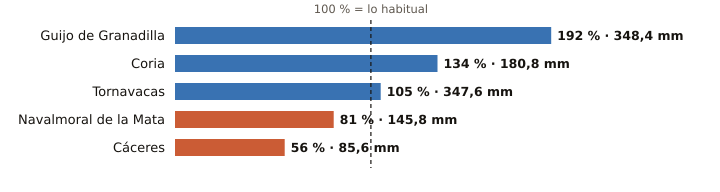

The data file committed next to this chart (first rows):
estacion, provincia, indicativo, mm_otono, referencia_mm, pct, periodo_referencia, hasta, hora
Guijo de Granadilla, Cáceres, 3503, 348.4, 181.8, 192, 1991-2025, 2026-11-11, 15
Coria, Cáceres, 3526X, 180.8, 135.1, 134, 1991-2020, 2026-11-11, 15
Tornavacas, Cáceres, 3514B, 347.6, 331.2, 105, 2008-2025, 2026-11-11, 15
Navalmoral de la Mata, Cáceres, 3434X, 145.8, 180.7, 81, 2002-2025, 2026-11-11, 15
Cáceres, Cáceres, 3469A, 85.6, 152.1, 56, 1991-2020, 2026-11-11, 15
